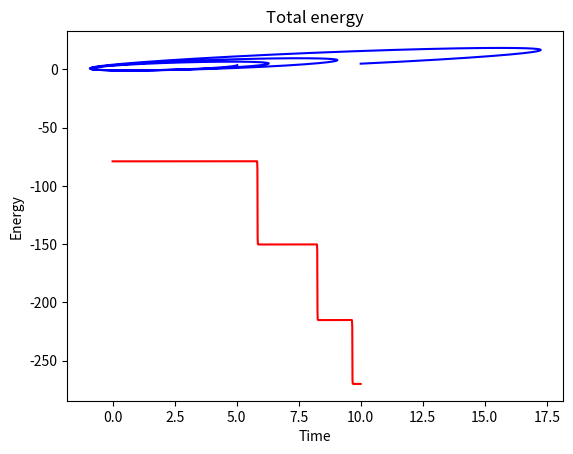

Reproduce this figure in Python.
import numpy as np
import matplotlib.pyplot as plt

G = 100
M = 20
u0 = np.array([10.0, 5.00, 10.0, 10.0])
E0 = 1/2*(u0[2]**2 + u0[3]**2) - G*M/(np.sqrt(u0[0]**2+u0[1]**2))

def du(t, u):
    r = np.sqrt(u[0]**2 + u[1]**2)
    return np.array([u[2], u[3], -G*M*u[0]/r**3, -G*M*u[1]/r**3])

def rk4singlestep(fun, dt, t0, y0):
    f1 = fun(t0, y0)
    f2 = fun(t0 + dt/2, y0 + (dt/2)*f1)
    f3 = fun(t0 + dt/2, y0 + (dt/2)*f2)
    f4 = fun(t0 + dt/2, y0 + dt*f3)
    yout = y0 + (dt/6) * (f1 + 2*f2 + 2*f3 + f4)
    return yout

dt = 0.01 #LRLRLRLRLRLRLRLRLLRLRLRR
T = 10
num_time_pts = int(T/dt)
t = np.linspace(0, T, num_time_pts) #von 0 bis T-0.01
E = np.zeros(num_time_pts)
E[0] = E0
U = np.zeros((4, num_time_pts))
U[:,0] = u0
uin = u0
for _ in range(num_time_pts - 1):
    uout = rk4singlestep(du, dt, t[_], uin)
    U[:, _+1] = uout
    E[_+1] = 1/2*(uout[2]**2 + uout[3]**2) - G*M/(np.sqrt(uout[0]**2+uout[1]**2))
    uin = uout
#Matrix U hat rows x,y,vx,vy, now plot 1st and 2nd row to get trajectory
plt.plot(U[0,:], U[1,:], 'b')
plt.title('Trajectory 2D orbit system')
plt.xlabel('x axis')
plt.ylabel('y axis')
plt.show()

plt.plot(t, E, 'r')
plt.title('Total energy')
plt.xlabel('Time')
plt.ylabel('Energy')
plt.show()

"""
Erwartung ist ne geschlossene Kurve und const E, allerdings schon gut
im Vergleich zu Euler weil Euler Restglied O(delta2) RK4 O(delta5)
also für kleine Zeitverrückung ist Fehler deutlich smaller
Erst nach 1500 steps divergiert die Kurve... Man erkennt schon
wo die Zentralmasse ist.
Wahrscheinlich ist 0.01 nicht klein genug habe ich noch kleiner angepasst
und geschlossene Kurven bekommen
"""